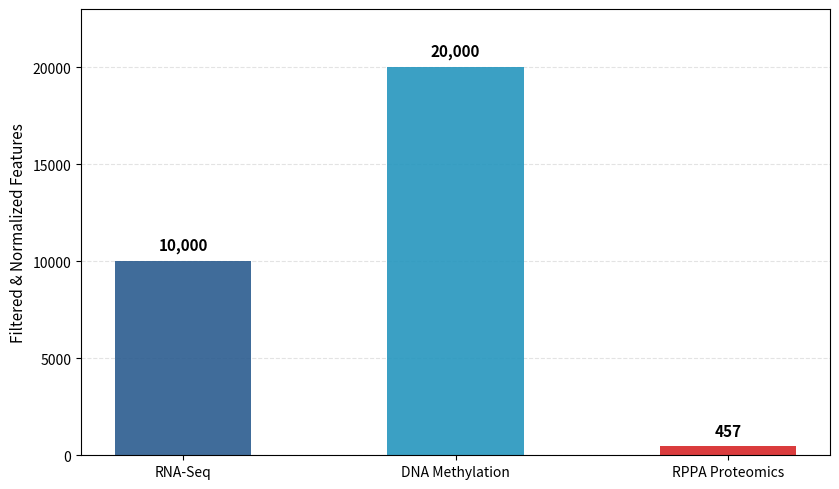

Write the Python code that produced this figure.
import os
import matplotlib
matplotlib.use('Agg')
import matplotlib.pyplot as plt

modalities = ['RNA-Seq', 'DNA Methylation', 'RPPA Proteomics']
counts = [10000, 20000, 457]  # 457 preprocessed RPPA protein markers

fig, ax = plt.subplots(figsize=(8.5, 5))
colors = ['#2b5c8f', '#2596be', '#d62728']

bars = ax.bar(modalities, counts, color=colors, width=0.5, alpha=0.9)

for bar in bars:
    yval = bar.get_height()
    ax.text(
        bar.get_x() + bar.get_width() / 2.0,
        yval + 400,
        f'{yval:,}',
        ha='center',
        va='bottom',
        fontweight='bold',
        fontsize=11
    )

ax.set_ylabel('Filtered & Normalized Features', fontsize=11)
ax.set_ylim(0, 23000)
ax.grid(True, axis='y', linestyle='--', alpha=0.35)
ax.set_axisbelow(True)

plt.tight_layout()

os.makedirs('results/figures', exist_ok=True)
plt.savefig('results/figures/plot_b_updated_feature_scale.png', dpi=300, bbox_inches='tight')
plt.savefig('plot_b_updated_feature_scale.png', dpi=300, bbox_inches='tight')
plt.close()

print("SUCCESS: Updated plot_b_updated_feature_scale.png!")
